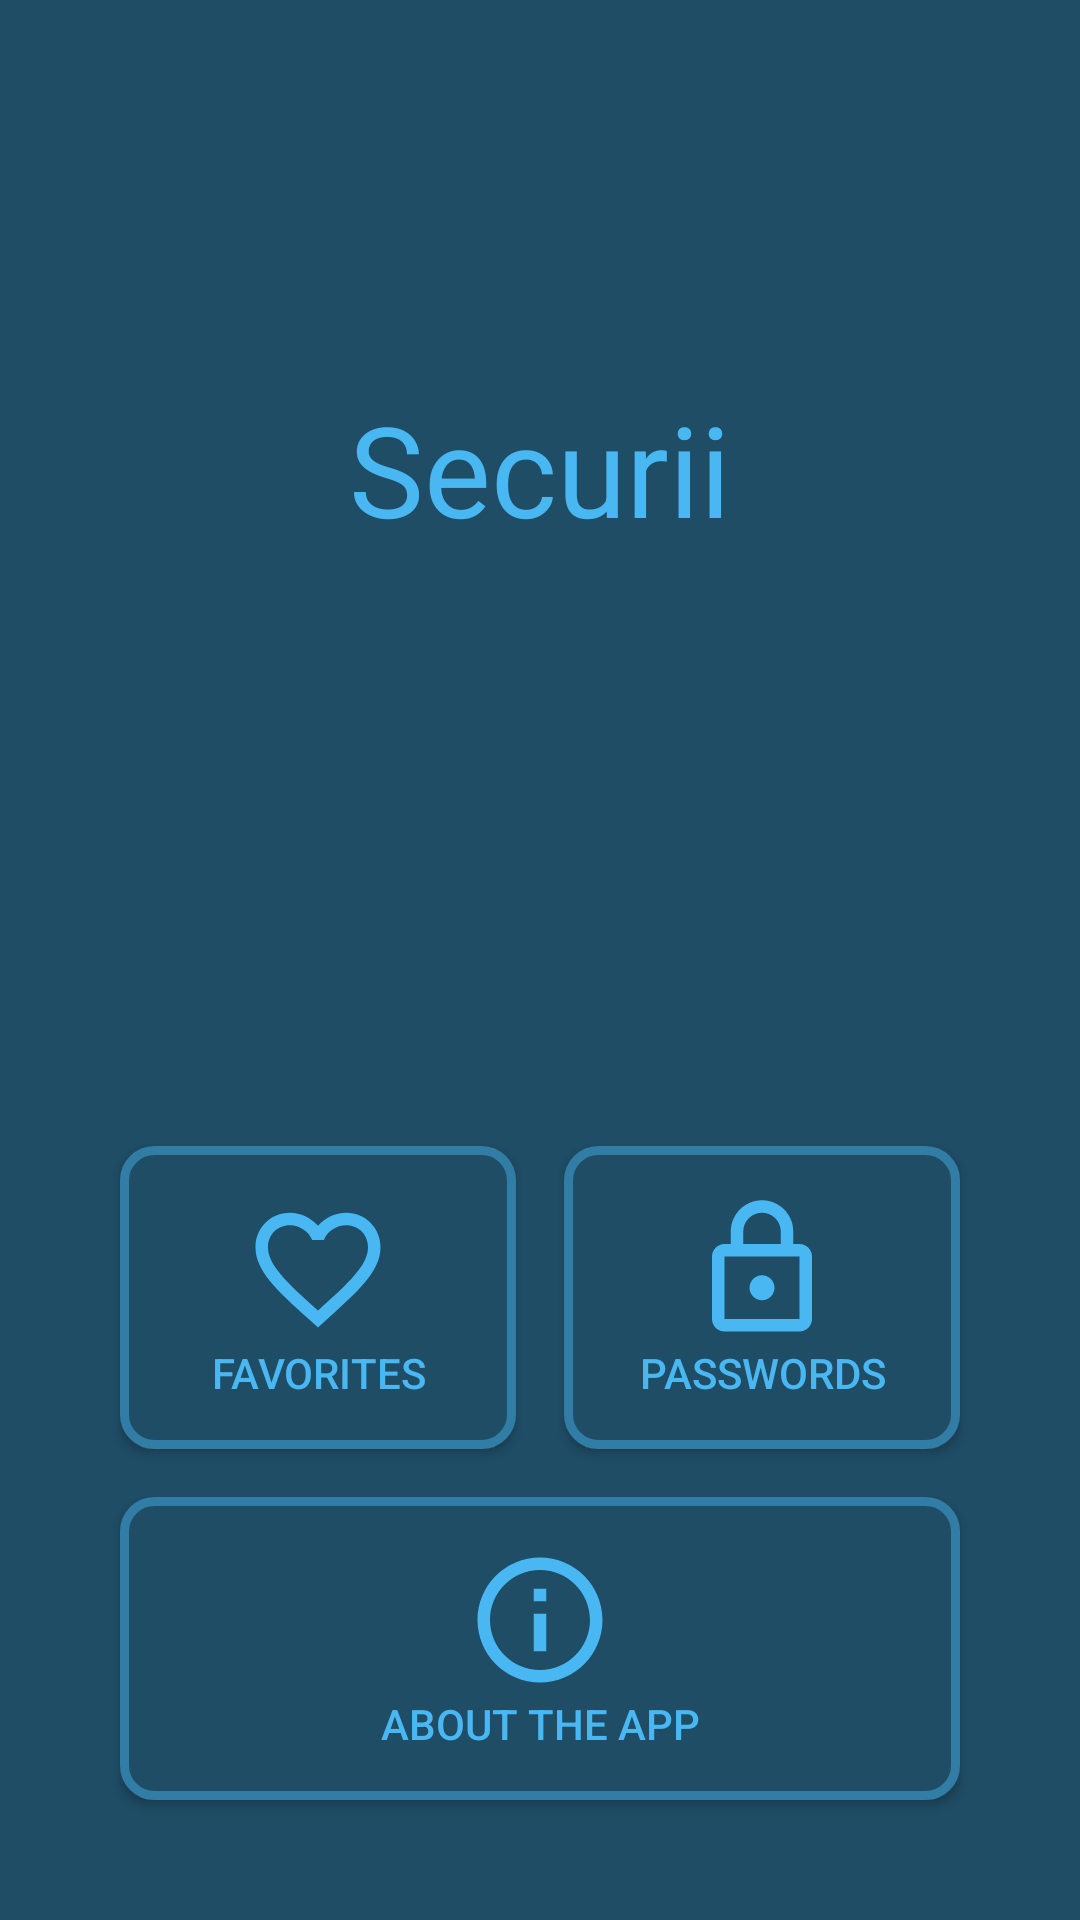

Layout XML and referenced resources for this Android screen:
<!-- AndroidManifest.xml: application theme SecuriiAppTheme -->
<!-- res/layout/activity_main.xml -->
<?xml version="1.0" encoding="utf-8"?>
<LinearLayout xmlns:android="http://schemas.android.com/apk/res/android"
  xmlns:app="http://schemas.android.com/apk/res-auto"
  xmlns:tools="http://schemas.android.com/tools"
  android:id="@+id/mainScreen"
  android:layout_width="match_parent"
  android:layout_height="match_parent"
  android:layout_gravity="center"
  android:orientation="vertical"
  android:padding="16dp"
  tools:context=".MainActivity">
  
  <TextView
    android:layout_width="match_parent"
    android:layout_height="0dp"
    android:layout_marginBottom="@dimen/main_title_margin"
    android:layout_weight="1"
    android:gravity="center"
    android:text="@string/app_name_short"
    android:textSize="@dimen/h1" />
  
  <TextView
    android:id="@+id/joke"
    android:layout_width="match_parent"
    android:layout_height="wrap_content"
    android:layout_marginBottom="@dimen/main_description_margin"
    android:gravity="center"
    android:textSize="@dimen/h3" />
  
  <GridLayout
    android:layout_width="match_parent"
    android:layout_height="wrap_content"
    android:layout_gravity="center"
    android:clipToPadding="true"
    android:columnCount="2"
    android:orientation="horizontal"
    android:padding="16dp">
    
    <Button
      android:id="@+id/favorites"
      android:layout_width="0dp"
      android:layout_height="wrap_content"
      android:layout_columnWeight="1"
      android:layout_margin="@dimen/main_button_margin"
      android:background="@drawable/button_main"
      android:drawableTop="@drawable/main_favorite"
      android:orientation="vertical"
      android:paddingTop="@dimen/main_button_padding"
      android:paddingBottom="@dimen/main_button_padding"
      android:text="@string/favorites" />
    
    <Button
      android:id="@+id/passwords"
      android:layout_width="0dp"
      android:layout_height="wrap_content"
      android:layout_columnWeight="1"
      android:layout_margin="@dimen/main_button_margin"
      android:background="@drawable/button_main"
      android:drawableTop="@drawable/main_passwords"
      android:orientation="vertical"
      android:paddingTop="@dimen/main_button_padding"
      android:paddingBottom="@dimen/main_button_padding"
      android:text="@string/passwords" />
    
    <Button
      android:id="@+id/about"
      android:layout_width="0dp"
      android:layout_height="wrap_content"
      android:layout_columnSpan="2"
      android:layout_columnWeight="1"
      android:layout_margin="@dimen/main_button_margin"
      android:background="@drawable/button_main"
      android:drawableTop="@drawable/main_about"
      android:orientation="vertical"
      android:paddingTop="@dimen/main_button_padding"
      android:paddingBottom="@dimen/main_button_padding"
      android:text="@string/about" />
  
  </GridLayout>

</LinearLayout>
<!-- resources referenced by this layout -->
<resources>
  <dimen name="h1">42sp</dimen>
  <dimen name="h3">16sp</dimen>
  <dimen name="main_button_margin">8dp</dimen>
  <dimen name="main_button_padding">16dp</dimen>
  <dimen name="main_description_margin">16dp</dimen>
  <dimen name="main_title_margin">24dp</dimen>
  <!-- drawable button_main (drawable) -->
  <?xml version="1.0" encoding="UTF-8"?>
  <shape
    xmlns:android="http://schemas.android.com/apk/res/android"
    android:shape="rectangle">
    <stroke
      android:width="3dp"
      android:color="@color/self_blue_1"
      />
    
    <corners
      android:radius="10dp" />
    
    <padding
      android:left="1dp"
      android:right="1dp"
      android:top="1dp"
      android:bottom="1dp"/>
    
    <solid android:color="@color/self_blue_2"/>
  
  </shape>
  <!-- drawable main_about (drawable) -->
  <vector xmlns:android="http://schemas.android.com/apk/res/android"
      android:width="50dp"
      android:height="50dp"
      android:viewportWidth="24"
      android:viewportHeight="24">
    <path
        android:fillColor="@color/self_blue_3"
        android:pathData="M11,7h2v2h-2zM11,11h2v6h-2zM12,2C6.48,2 2,6.48 2,12s4.48,10 10,10 10,-4.48 10,-10S17.52,2 12,2zM12,20c-4.41,0 -8,-3.59 -8,-8s3.59,-8 8,-8 8,3.59 8,8 -3.59,8 -8,8z"/>
  </vector>
  <!-- drawable main_favorite (drawable) -->
  <vector xmlns:android="http://schemas.android.com/apk/res/android"
      android:width="50dp"
      android:height="50dp"
      android:viewportWidth="24"
      android:viewportHeight="24"
      >
    <path
        android:fillColor="@color/self_blue_3"
        android:pathData="M16.5,3c-1.74,0 -3.41,0.81 -4.5,2.09C10.91,3.81 9.24,3 7.5,3 4.42,3 2,5.42 2,8.5c0,3.78 3.4,6.86 8.55,11.54L12,21.35l1.45,-1.32C18.6,15.36 22,12.28 22,8.5 22,5.42 19.58,3 16.5,3zM12.1,18.55l-0.1,0.1 -0.1,-0.1C7.14,14.24 4,11.39 4,8.5 4,6.5 5.5,5 7.5,5c1.54,0 3.04,0.99 3.57,2.36h1.87C13.46,5.99 14.96,5 16.5,5c2,0 3.5,1.5 3.5,3.5 0,2.89 -3.14,5.74 -7.9,10.05z"/>
  </vector>
  <!-- drawable main_passwords (drawable) -->
  <vector xmlns:android="http://schemas.android.com/apk/res/android"
      android:width="50dp"
      android:height="50dp"
      android:viewportWidth="24"
      android:viewportHeight="24"
      >
    <path
        android:fillColor="@color/self_blue_3"
        android:pathData="M18,8h-1L17,6c0,-2.76 -2.24,-5 -5,-5S7,3.24 7,6v2L6,8c-1.1,0 -2,0.9 -2,2v10c0,1.1 0.9,2 2,2h12c1.1,0 2,-0.9 2,-2L20,10c0,-1.1 -0.9,-2 -2,-2zM9,6c0,-1.66 1.34,-3 3,-3s3,1.34 3,3v2L9,8L9,6zM18,20L6,20L6,10h12v10zM12,17c1.1,0 2,-0.9 2,-2s-0.9,-2 -2,-2 -2,0.9 -2,2 0.9,2 2,2z"/>
  </vector>
  <string name="about">About the app</string>
  <string name="app_name_short">Securii</string>
  <string name="favorites">Favorites</string>
  <string name="passwords">Passwords</string>
  <style name="SecuriiAppTheme" parent="Theme.AppCompat.Light.NoActionBar">
      
      <item name="colorPrimary">@color/self_blue_1</item>
      <item name="colorPrimaryVariant">@color/self_blue_2</item>
      <item name="colorOnPrimary">@color/self_blue_3</item>
      
      <item name="colorSecondary">@color/self_blue_1</item>
      <item name="colorSecondaryVariant">@color/self_blue_2</item>
      <item name="colorOnSecondary">@color/self_blue_6</item>
      
      <item name="android:statusBarColor" tools:targetApi="l">@color/self_blue_6</item>
      
      <item name="android:colorBackground">@color/self_blue_2</item>
      <item name="android:textColor">@color/self_blue_3</item>
      <item name="android:navigationBarColor">@color/self_blue_6</item>
    </style>
  <color name="self_blue_1">#FF327DA6</color>
  <color name="self_blue_2">#FF1F4D66</color>
  <color name="self_blue_3">#FF49B7F2</color>
  <color name="self_blue_6">#FF14384C</color>
</resources>
